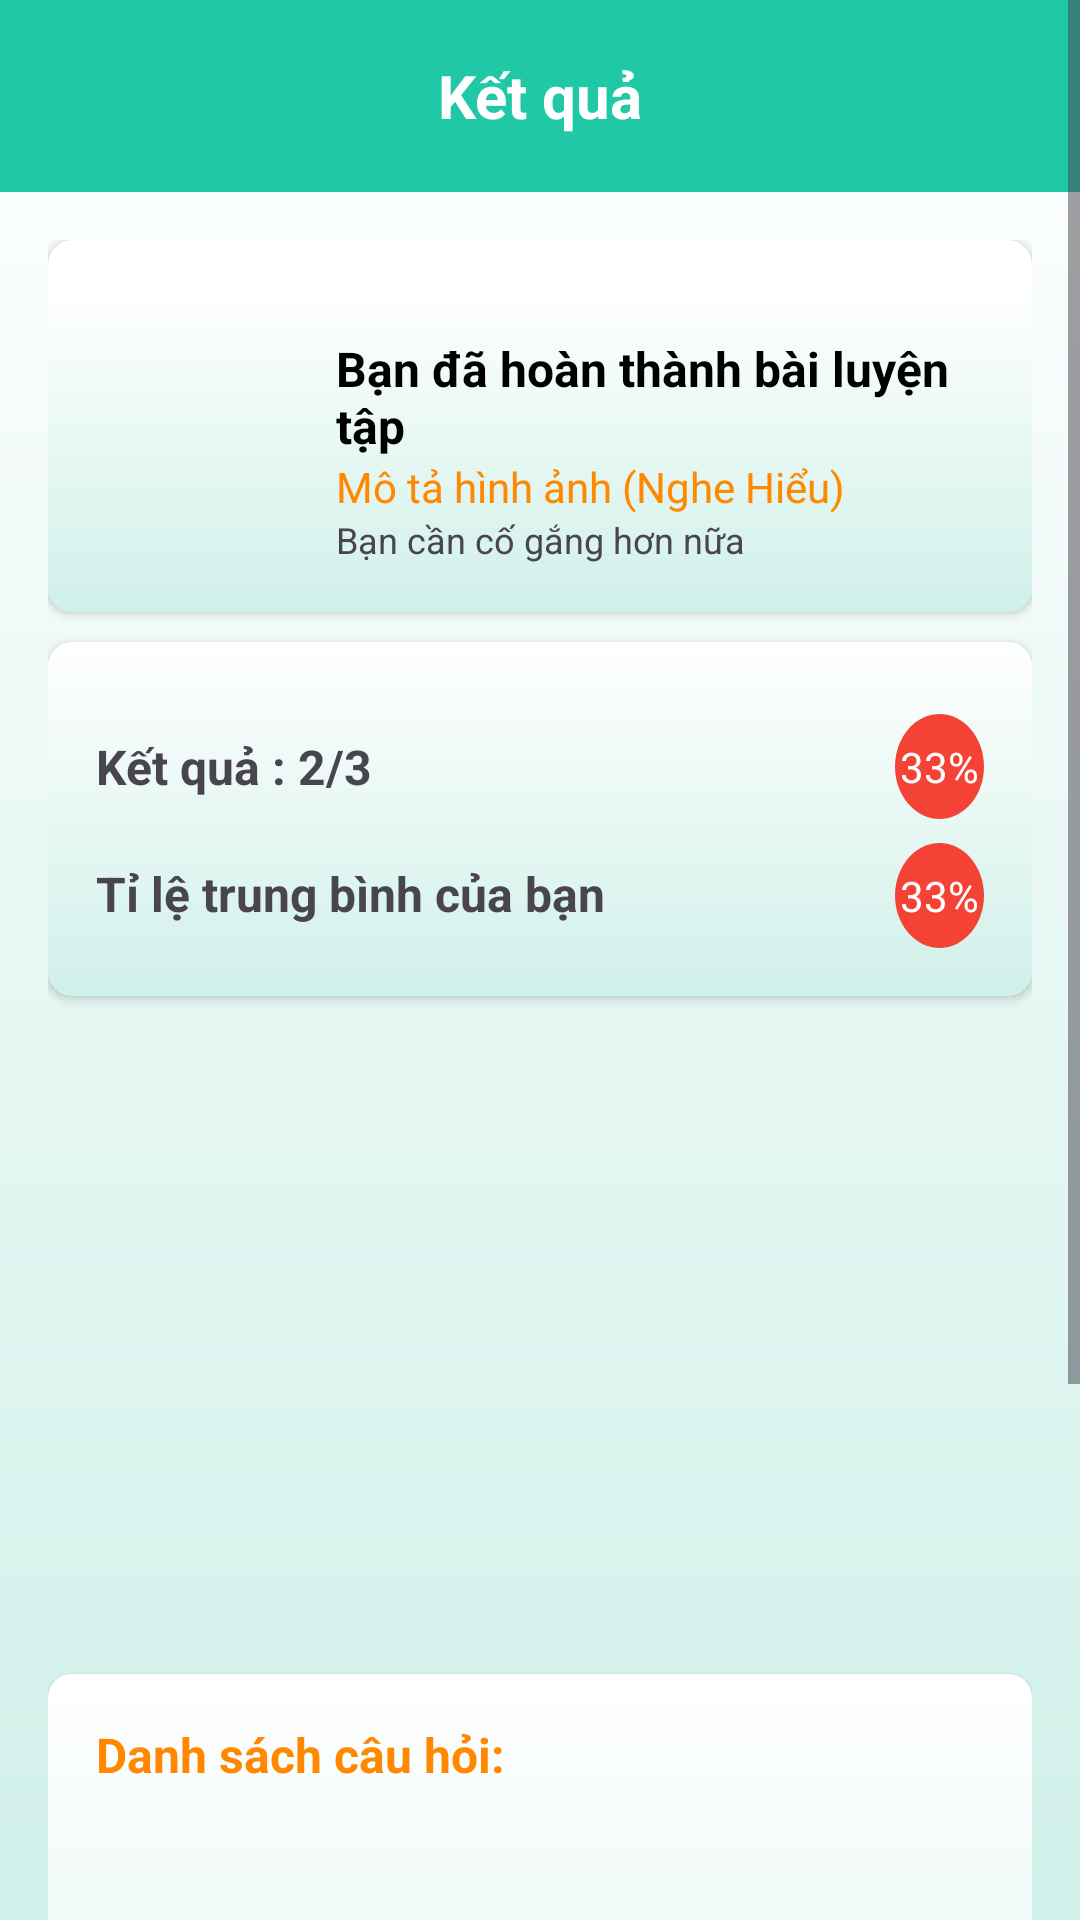

Produce the Android XML layout that renders to this screen, including the resource entries it uses.
<!-- AndroidManifest.xml: application theme Theme.ToeicApp -->
<!-- res/layout/activity_result.xml -->
<?xml version="1.0" encoding="utf-8"?>
<ScrollView xmlns:android="http://schemas.android.com/apk/res/android"
    xmlns:app="http://schemas.android.com/apk/res-auto"
    xmlns:tools="http://schemas.android.com/tools"
    android:layout_width="match_parent"
    android:layout_height="match_parent">

    <androidx.constraintlayout.widget.ConstraintLayout
        android:layout_width="match_parent"
        android:layout_height="wrap_content"
        android:orientation="vertical">

        <androidx.appcompat.widget.Toolbar
            android:id="@+id/tool_bar"
            android:layout_width="match_parent"
            android:layout_height="wrap_content"
            android:background="@color/tool_bar"
            app:layout_constraintEnd_toEndOf="parent"
            app:layout_constraintStart_toStartOf="parent"
            app:layout_constraintTop_toTopOf="parent">

            <TextView
                android:id="@+id/toolbar_title"
                android:layout_width="wrap_content"
                android:layout_height="wrap_content"
                android:layout_gravity="center"
                android:text="Kết quả"
                android:textColor="@android:color/white"
                android:textSize="20sp"
                android:textStyle="bold" />
        </androidx.appcompat.widget.Toolbar>

        <androidx.constraintlayout.widget.ConstraintLayout
            android:layout_width="match_parent"
            android:layout_height="wrap_content"
            android:padding="16dp"
            app:layout_constraintTop_toBottomOf="@id/tool_bar">

            <androidx.cardview.widget.CardView
                android:id="@+id/card_1"
                android:layout_width="match_parent"
                android:layout_height="wrap_content"
                app:cardCornerRadius="8dp"
                app:layout_constraintEnd_toEndOf="parent"
                app:layout_constraintStart_toStartOf="parent"
                app:layout_constraintTop_toTopOf="parent">

                <LinearLayout
                    android:layout_width="match_parent"
                    android:layout_height="match_parent"
                    android:layout_marginTop="16dp"
                    android:background="@drawable/background_gradient"
                    android:orientation="horizontal"
                    android:padding="16dp">

                    <ImageView
                        android:layout_width="64dp"
                        android:layout_height="64dp"
                        android:src="@drawable/google" />

                    <LinearLayout
                        android:layout_width="0dp"
                        android:layout_height="wrap_content"
                        android:layout_weight="1"
                        android:orientation="vertical"
                        android:paddingStart="16dp">

                        <TextView
                            android:layout_width="wrap_content"
                            android:layout_height="wrap_content"
                            android:text="Bạn đã hoàn thành bài luyện tập"
                            android:textColor="@android:color/black"
                            android:textSize="16sp"
                            android:textStyle="bold" />

                        <TextView
                            android:id="@+id/tv_part"
                            android:layout_width="wrap_content"
                            android:layout_height="wrap_content"
                            android:text="Mô tả hình ảnh (Nghe Hiểu)"
                            android:textColor="@android:color/holo_orange_dark"
                            android:textSize="14sp" />

                        <TextView
                            android:layout_width="wrap_content"
                            android:layout_height="wrap_content"
                            android:text="Bạn cần cố gắng hơn nữa"
                            android:textSize="12sp" />
                    </LinearLayout>
                </LinearLayout>
            </androidx.cardview.widget.CardView>


            <androidx.cardview.widget.CardView
                android:id="@+id/card_2"
                android:layout_width="match_parent"
                android:layout_height="wrap_content"
                android:layout_marginTop="10dp"
                app:cardCornerRadius="8dp"
                app:layout_constraintEnd_toEndOf="parent"
                app:layout_constraintStart_toStartOf="parent"
                app:layout_constraintTop_toBottomOf="@+id/card_1">

                <LinearLayout
                    android:layout_width="match_parent"
                    android:layout_height="wrap_content"
                    android:background="@drawable/background_gradient"
                    android:orientation="vertical"
                    android:padding="16dp">

                    <LinearLayout
                        android:layout_width="match_parent"
                        android:layout_height="wrap_content"
                        android:gravity="center"
                        android:layout_marginTop="8dp"
                        android:orientation="horizontal">

                        <TextView
                            android:id="@+id/result_answer"
                            android:layout_width="0dp"
                            android:layout_height="wrap_content"
                            android:layout_weight="9"
                            android:text="Kết quả : 2/3"
                            android:textSize="16sp"
                            android:textStyle="bold" />

                        <TextView
                            android:id="@+id/tv_avg_result"
                            android:layout_width="0dp"
                            android:layout_height="wrap_content"
                            android:background="@drawable/shape_circle"
                            android:gravity="center"
                            android:layout_weight="1"
                            android:text="33%"
                            android:textColor="@color/white"
                            android:textSize="14sp" />
                    </LinearLayout>

                    <LinearLayout
                        android:layout_width="match_parent"
                        android:layout_height="wrap_content"
                        android:layout_marginTop="8dp"
                        android:orientation="horizontal">

                        <TextView
                            android:layout_width="0dp"
                            android:layout_height="wrap_content"
                            android:layout_weight="9"
                            android:text="Tỉ lệ trung bình của bạn"
                            android:textSize="16sp"
                            android:textStyle="bold" />

                        <TextView
                            android:id="@+id/tv_avg_total"
                            android:layout_width="0dp"
                            android:layout_height="wrap_content"
                            android:layout_weight="1"
                            android:background="@drawable/shape_circle"
                            android:gravity="center"
                            android:text="33%"
                            android:textColor="@color/white"
                            android:textSize="14sp" />
                    </LinearLayout>
                </LinearLayout>

            </androidx.cardview.widget.CardView>


            
            <ImageView
                android:id="@+id/img_google"
                android:layout_width="match_parent"
                android:layout_height="200dp"
                android:layout_marginTop="16dp"
                android:src="@drawable/google"
                app:layout_constraintEnd_toEndOf="parent"
                app:layout_constraintStart_toStartOf="parent"
                app:layout_constraintTop_toBottomOf="@id/card_2" />

            
            <androidx.cardview.widget.CardView
                android:id="@+id/card_3"
                android:layout_width="match_parent"
                android:layout_height="250dp"
                android:layout_marginTop="10dp"
                app:cardCornerRadius="8dp"
                app:layout_constraintEnd_toEndOf="parent"
                app:layout_constraintStart_toStartOf="parent"
                app:layout_constraintTop_toBottomOf="@+id/img_google">

                <LinearLayout
                    android:layout_width="match_parent"
                    android:layout_height="match_parent"
                    android:padding="16dp"
                    android:background="@drawable/background_gradient"
                    android:orientation="vertical">

                    <TextView
                        android:layout_width="wrap_content"
                        android:layout_height="wrap_content"
                        android:text="Danh sách câu hỏi:"
                        android:textStyle="bold"
                        android:textColor="@android:color/holo_orange_dark"
                        android:textSize="16sp" />

                    <androidx.recyclerview.widget.RecyclerView
                        android:id="@+id/recycler_answer"
                        android:layout_width="match_parent"
                        android:layout_height="wrap_content" />
                </LinearLayout>
            </androidx.cardview.widget.CardView>


            <Button
                android:id="@+id/bt_continue"
                android:layout_width="match_parent"
                android:layout_height="wrap_content"
                android:layout_marginTop="16dp"
                android:backgroundTint="@color/tool_bar"
                android:text="Tiếp tục"
                android:textColor="@android:color/white"
                app:layout_constraintEnd_toEndOf="parent"
                app:layout_constraintStart_toStartOf="parent"
                app:layout_constraintTop_toBottomOf="@+id/card_3" />
        </androidx.constraintlayout.widget.ConstraintLayout>

    </androidx.constraintlayout.widget.ConstraintLayout>
</ScrollView>
<!-- resources referenced by this layout -->
<resources>
  <color name="tool_bar">#20C8A6</color>
  <color name="white">#FFFFFFFF</color>
  <!-- drawable background_gradient (drawable) -->
  <?xml version="1.0" encoding="utf-8"?>
  <layer-list xmlns:android="http://schemas.android.com/apk/res/android">
      <item>
          <shape android:shape="rectangle">
              <gradient
                  android:endColor="#FFFFFF"
                  android:startColor="#D0F0E9"
                  android:angle="90" />
          </shape>
      </item>
  </layer-list>
  <!-- drawable shape_circle (drawable) -->
  <?xml version="1.0" encoding="utf-8"?>
  <shape xmlns:android="http://schemas.android.com/apk/res/android"
      android:shape="oval">
      <solid android:color="#F44336" /> 
      <size android:width="35dp" android:height="35dp" />
  </shape>
  <style name="Theme.ToeicApp" parent="Base.Theme.ToeicApp">
          <item name="colorPrimary">@color/tool_bar</item>
          <item name="android:windowBackground">@drawable/background_gradient</item>
          <item name="android:textColorPrimary">@color/text_primary</item>
          <item name="homeAsUpIndicator">@drawable/baseline_arrow_back_24</item>
      </style>
  <style name="Base.Theme.ToeicApp" parent="Theme.Material3.DayNight.NoActionBar">
          
          
      </style>
  <color name="text_primary">#FF000000</color>
</resources>
